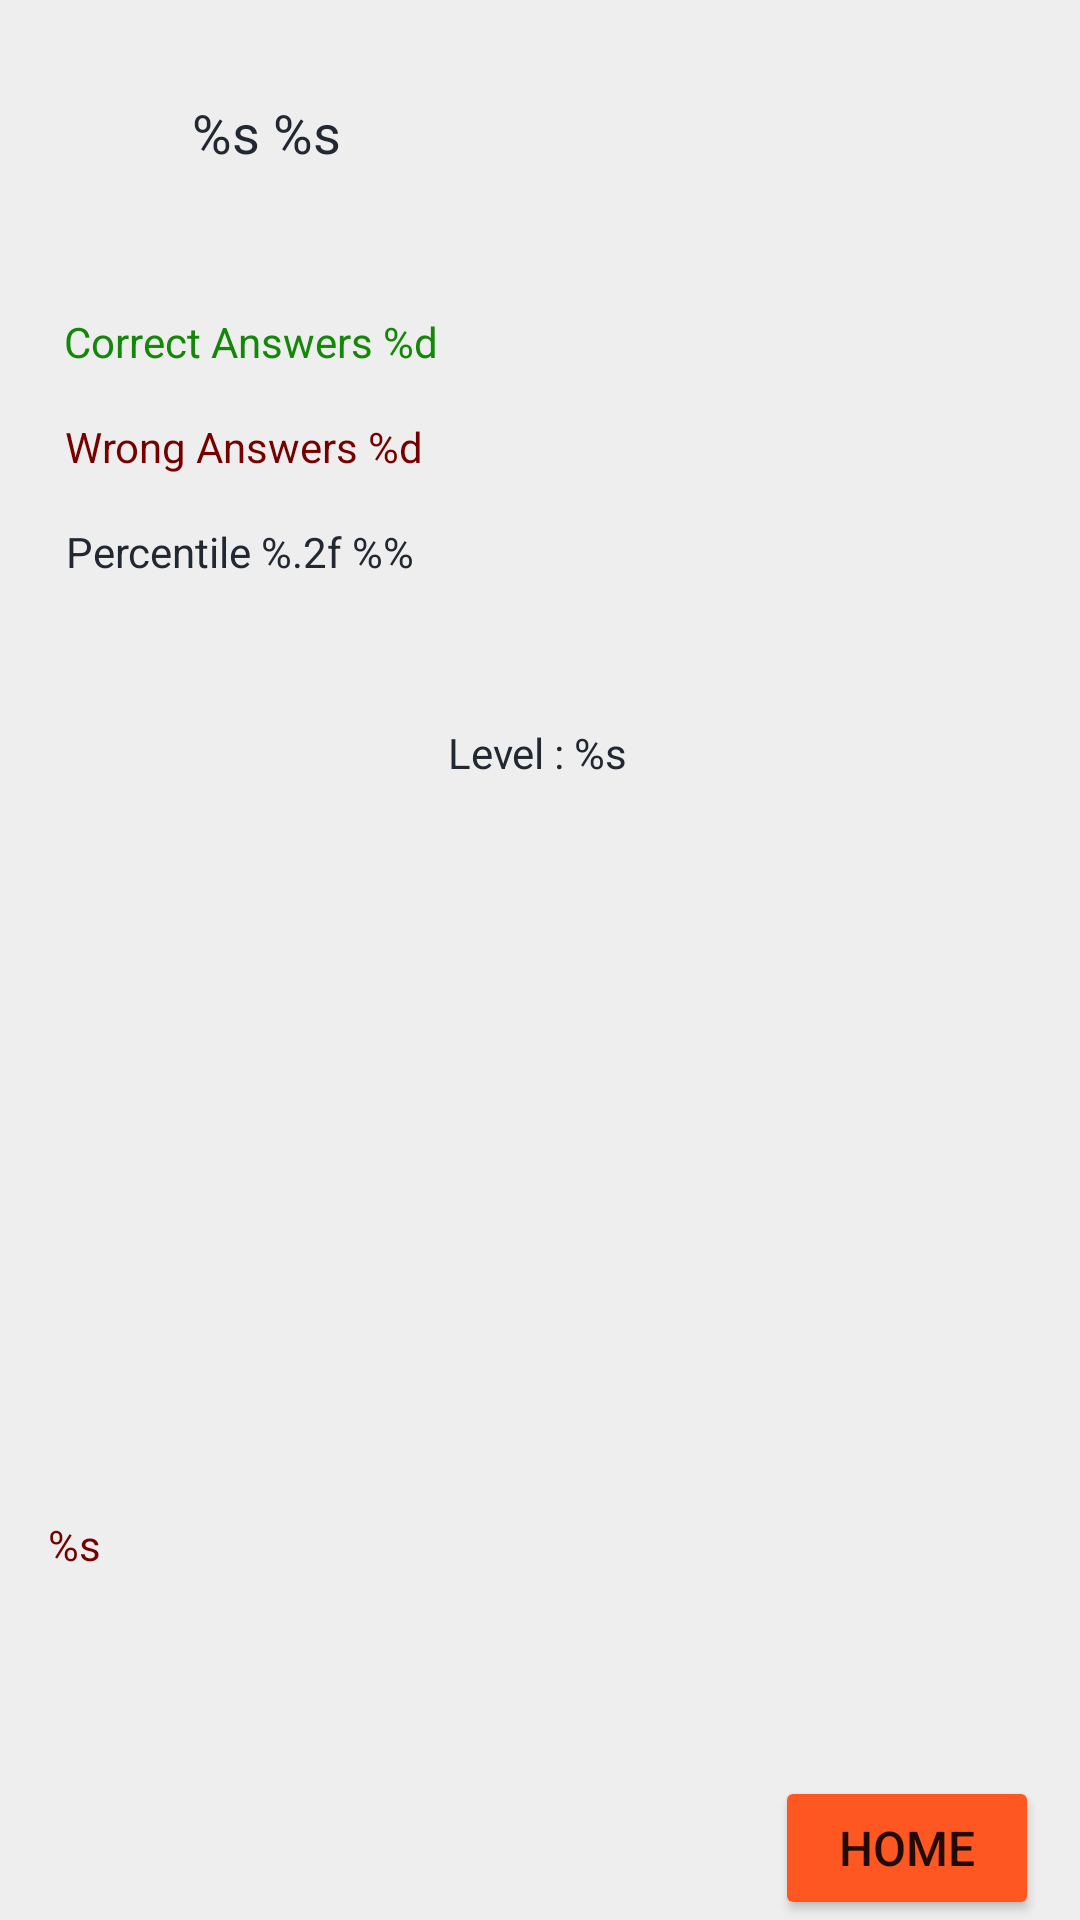

Android layout source for this screen:
<!-- AndroidManifest.xml: application theme AppTheme -->
<!-- res/layout/activity_results.xml -->
<?xml version="1.0" encoding="utf-8"?>
<androidx.constraintlayout.widget.ConstraintLayout xmlns:android="http://schemas.android.com/apk/res/android"
    xmlns:app="http://schemas.android.com/apk/res-auto"
    xmlns:tools="http://schemas.android.com/tools"
    android:layout_width="match_parent"
    android:layout_height="match_parent"
    android:background="@color/palette_white"
    tools:context=".activities.Results">

    <TextView
        android:id="@+id/res_greeting"
        android:layout_width="0dp"
        android:layout_height="wrap_content"
        android:layout_marginStart="64dp"
        android:layout_marginTop="32dp"
        android:layout_marginEnd="64dp"
        android:layout_marginBottom="48dp"
        android:background="@color/palette_white"
        android:text="@string/res_greeting"
        android:textAppearance="@style/TextAppearance.AppCompat.Medium"
        android:textColor="@color/palette_black"
        app:layout_constraintBottom_toTopOf="@+id/res_correct_answers"
        app:layout_constraintEnd_toEndOf="parent"
        app:layout_constraintHorizontal_bias="1.0"
        app:layout_constraintStart_toStartOf="parent"
        app:layout_constraintTop_toTopOf="parent" />

    <TextView
        android:id="@+id/res_correct_answers"
        android:layout_width="wrap_content"
        android:layout_height="wrap_content"
        android:layout_marginBottom="16dp"
        android:text="@string/res_correct_answers"
        android:textColor="@color/green"
        app:layout_constraintBottom_toTopOf="@+id/res_wrong_answers"
        app:layout_constraintEnd_toEndOf="parent"
        app:layout_constraintHorizontal_bias="0.09"
        app:layout_constraintStart_toStartOf="parent"
        app:layout_constraintTop_toBottomOf="@+id/res_greeting" />

    <TextView
        android:id="@+id/res_wrong_answers"
        android:layout_width="wrap_content"
        android:layout_height="19dp"
        android:layout_marginBottom="16dp"
        android:text="@string/res_wrong_answers"
        android:textColor="@color/red"
        app:layout_constraintBottom_toTopOf="@+id/res_percentile"
        app:layout_constraintEnd_toEndOf="parent"
        app:layout_constraintHorizontal_bias="0.09"
        app:layout_constraintStart_toStartOf="parent"
        app:layout_constraintTop_toBottomOf="@+id/res_correct_answers" />

    <TextView
        android:id="@+id/res_percentile"
        android:layout_width="wrap_content"
        android:layout_height="wrap_content"
        android:layout_marginBottom="48dp"
        android:text="@string/res_percentile"
        android:textColor="@color/palette_black"
        app:layout_constraintBottom_toTopOf="@+id/res_level"
        app:layout_constraintEnd_toEndOf="parent"
        app:layout_constraintHorizontal_bias="0.09"
        app:layout_constraintStart_toStartOf="parent"
        app:layout_constraintTop_toBottomOf="@+id/res_wrong_answers" />

    <TextView
        android:id="@+id/res_level"
        android:layout_width="wrap_content"
        android:layout_height="wrap_content"
        android:text="@string/res_level"
        android:textColor="@color/palette_black"
        app:layout_constraintBottom_toTopOf="@+id/level_image"
        app:layout_constraintEnd_toEndOf="parent"
        app:layout_constraintHorizontal_bias="0.498"
        app:layout_constraintStart_toStartOf="parent"
        app:layout_constraintTop_toBottomOf="@+id/res_percentile" />

    <ImageView
        android:id="@+id/level_image"
        android:layout_width="0dp"
        android:layout_height="213dp"
        android:layout_marginStart="32dp"
        android:layout_marginTop="16dp"
        android:layout_marginEnd="32dp"
        app:layout_constraintBottom_toTopOf="@+id/res_summary"
        app:layout_constraintEnd_toEndOf="parent"
        app:layout_constraintHorizontal_bias="0.0"
        app:layout_constraintStart_toStartOf="parent"
        app:layout_constraintTop_toBottomOf="@+id/res_level"
        tools:srcCompat="@tools:sample/backgrounds/scenic" />

    <TextView
        android:id="@+id/res_summary"
        android:layout_width="0dp"
        android:layout_height="0dp"
        android:layout_marginStart="16dp"
        android:layout_marginTop="16dp"
        android:layout_marginEnd="16dp"
        android:layout_marginBottom="16dp"
        android:text="@string/res_summary"
        android:textColor="@color/red"
        app:layout_constraintBottom_toTopOf="@+id/home_button"
        app:layout_constraintEnd_toEndOf="parent"
        app:layout_constraintStart_toStartOf="parent"
        app:layout_constraintTop_toBottomOf="@+id/level_image" />

    <Button
        android:id="@+id/home_button"
        android:layout_width="wrap_content"
        android:layout_height="wrap_content"
        android:backgroundTint="@color/palette_orange"
        android:text="@string/home"
        android:textSize="16sp"
        app:layout_constraintBottom_toBottomOf="parent"
        app:layout_constraintEnd_toEndOf="parent"
        app:layout_constraintHorizontal_bias="0.95"
        app:layout_constraintStart_toStartOf="parent"
        app:layout_constraintTop_toBottomOf="@+id/res_summary" />
</androidx.constraintlayout.widget.ConstraintLayout>
<!-- resources referenced by this layout -->
<resources>
  <color name="green">#138808</color>
  <color name="palette_black">#222831</color>
  <color name="palette_orange">#ff5722</color>
  <color name="palette_white">#eeeeee</color>
  <color name="red">#750000</color>
  <string name="home">Home</string>
  <string name="res_correct_answers">Correct Answers %d</string>
  <string name="res_greeting">%s %s</string>
  <string name="res_level">Level : %s</string>
  <string name="res_percentile">Percentile %.2f %%</string>
  <string name="res_summary">%s</string>
  <string name="res_wrong_answers">Wrong Answers %d</string>
</resources>
